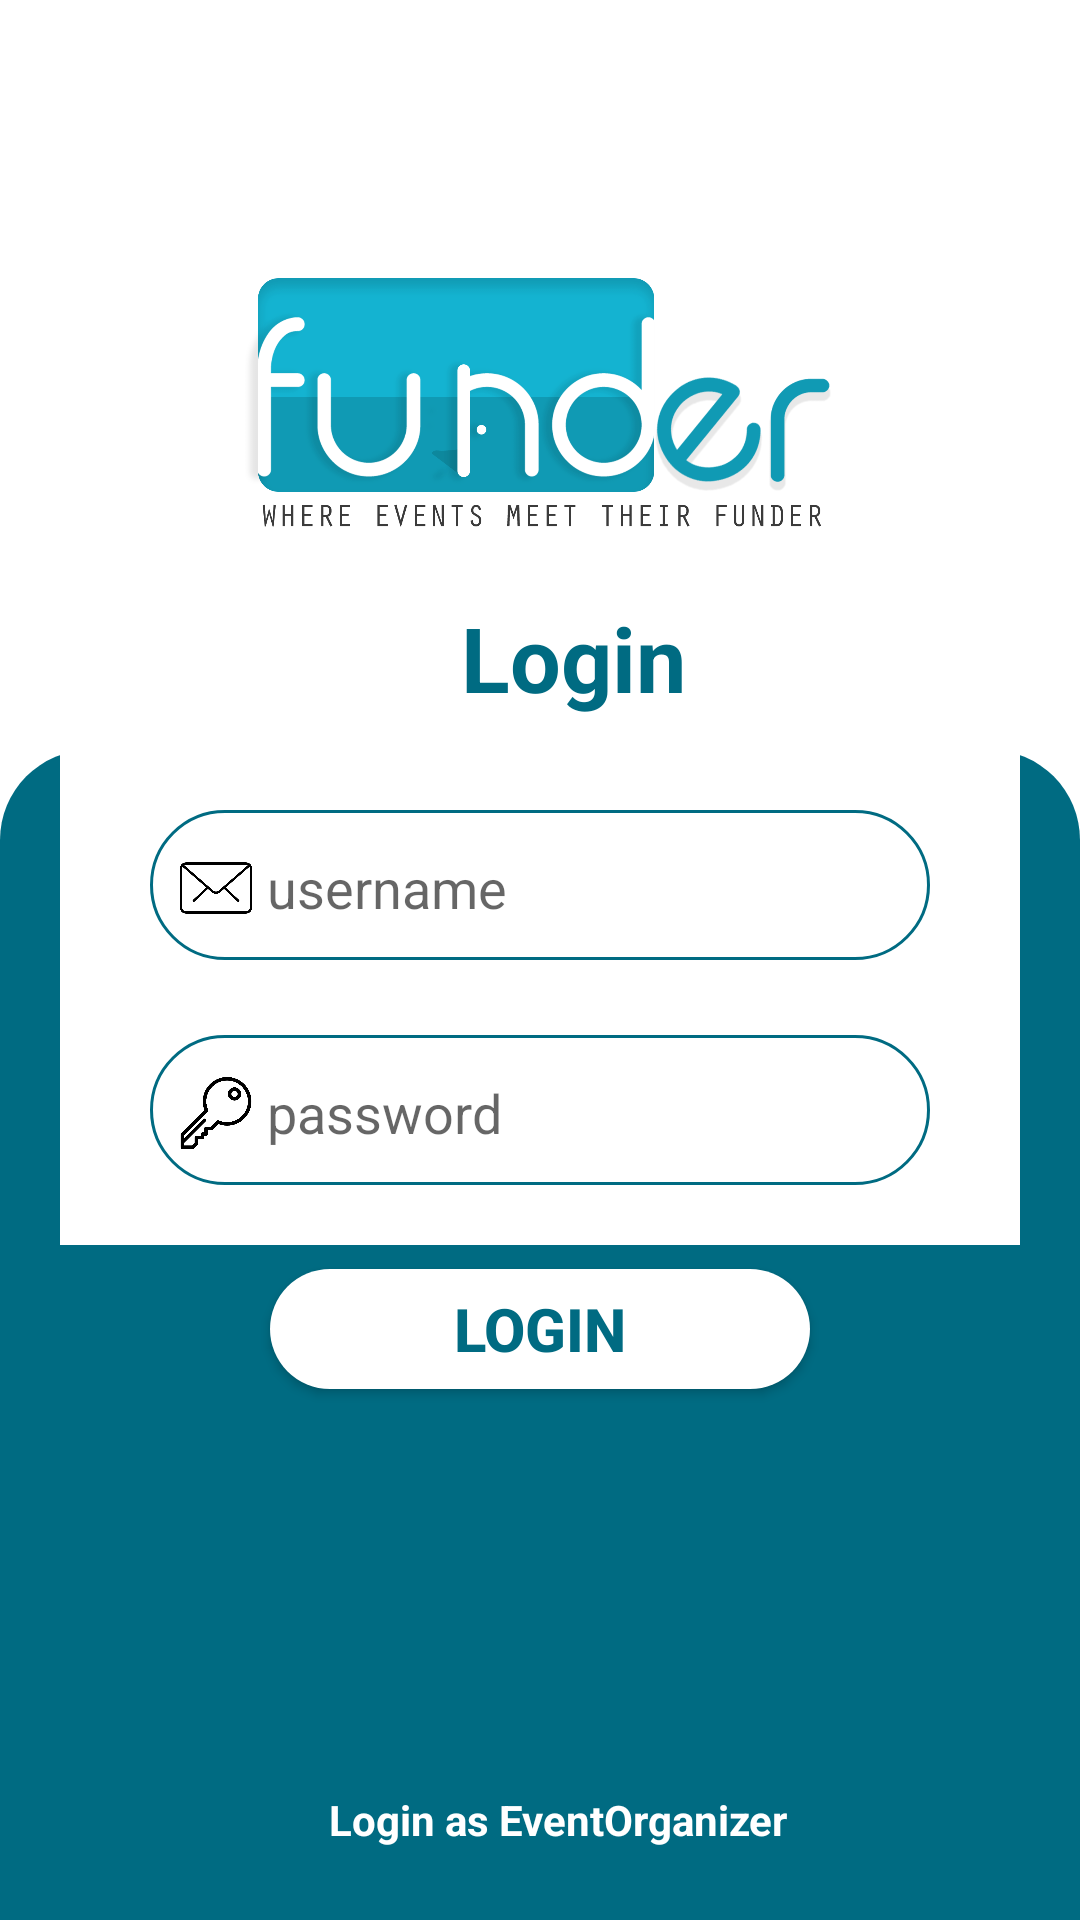

Layout XML and referenced resources for this Android screen:
<!-- AndroidManifest.xml: application theme AppTheme -->
<!-- res/layout/activity_login_company.xml -->
<?xml version="1.0" encoding="utf-8"?>
<androidx.constraintlayout.widget.ConstraintLayout
        xmlns:android="http://schemas.android.com/apk/res/android"
        xmlns:tools="http://schemas.android.com/tools"
        xmlns:app="http://schemas.android.com/apk/res-auto"
        android:layout_width="match_parent"
        android:layout_height="match_parent"
        android:scaleType="centerCrop"
        android:padding="0dp"
        android:layout_margin="0dp"
        app:contentInsetLeft="0dp"
        app:contentInsetStart="0dp"
        tools:context=".Login.LoginEO.LoginEOActivity">
    <ImageView
            android:src="@drawable/background_login"
            android:layout_width="match_parent"
            android:layout_height="match_parent"
            app:layout_constraintTop_toTopOf="parent" app:layout_constraintStart_toStartOf="parent"
            app:layout_constraintEnd_toEndOf="parent"
            android:scaleType="fitXY"
            app:layout_constraintBottom_toBottomOf="parent" app:layout_constraintHorizontal_bias="0.0"
            app:layout_constraintVertical_bias="0.0" android:id="@+id/loginCompanyLink"/>
    <ImageView
            android:src="@drawable/logo"
            android:layout_width="269dp"
            android:layout_height="113dp"
            android:id="@+id/logoFunderLogin2" 
            app:layout_constraintEnd_toEndOf="parent" android:layout_marginEnd="8dp"
            app:layout_constraintStart_toStartOf="parent" android:layout_marginStart="8dp"
            android:layout_marginTop="80dp" app:layout_constraintTop_toTopOf="parent"
            android:contentDescription="@string/logo_funder"
            app:layout_constraintHorizontal_bias="0.505"/>
    <TextView
            android:id="@+id/tvLogin"
            android:layout_width="wrap_content"
            android:layout_weight="1"
            android:text="@string/login"
            android:gravity="center"
            android:textColor="@color/colorPrimary"
            android:textSize="30sp"
            android:textStyle="bold"
            android:layout_height="wrap_content"
            android:layout_marginStart="30dp" app:layout_constraintStart_toStartOf="parent"
            android:layout_marginEnd="8dp" app:layout_constraintEnd_toEndOf="parent"
            android:layout_marginBottom="8dp" app:layout_constraintBottom_toTopOf="@+id/linearLayout"
            android:layout_marginTop="8dp" app:layout_constraintTop_toBottomOf="@+id/logoFunderLogin2"/>

    <LinearLayout
            android:layout_width="match_parent"
            android:layout_height="wrap_content"
            android:orientation="horizontal"
            android:layout_marginTop="52dp"
            android:layout_marginHorizontal="20dp"
            android:background="@android:color/white"
            app:layout_constraintTop_toBottomOf="@+id/logoFunderLogin2"
            app:layout_constraintEnd_toEndOf="parent"
            app:layout_constraintStart_toStartOf="parent"
            app:layout_constraintHorizontal_bias="0.0" android:id="@+id/linearLayout">


        <LinearLayout
                android:layout_width="match_parent"
                android:layout_height="wrap_content"
                android:orientation="vertical"
                android:paddingTop="10dp"
                android:paddingBottom="10dp"
        >

            <EditText
                    android:id="@+id/edtUsernameCompany"
                    android:layout_width="match_parent"
                    android:layout_height="wrap_content"
                    android:background="@drawable/rounded_white"
                    android:layout_marginHorizontal="30dp"
                    android:layout_marginVertical="10dp"
                    android:drawablePadding="5dp"
                    android:paddingTop="7dp"
                    android:paddingStart="10dp"
                    android:paddingEnd="10dp"
                    android:hint="username"
                    android:inputType="textEmailAddress"
                    android:drawableStart="@drawable/left_icon_mail"
            />
            <EditText
                    android:id="@+id/edtPasswordCompany"
                    android:layout_width="match_parent"
                    android:layout_height="wrap_content"
                    android:background="@drawable/rounded_white"
                    android:inputType="textPassword"
                    android:hint="password"
                    android:layout_marginHorizontal="30dp"
                    android:layout_marginVertical="10dp"
                    android:drawablePadding="5dp"
                    android:paddingTop="7dp"
                    android:paddingStart="10dp"
                    android:paddingEnd="10dp"
                    android:drawableStart="@drawable/left_icon_key"
            />
        </LinearLayout>
    </LinearLayout>
    <TextView
            android:text="@string/forgot_password"
            android:layout_width="wrap_content"
            android:layout_height="wrap_content"
            android:textColor="@android:color/white"
            android:id="@+id/forgotPasswordBtn"
            app:layout_constraintEnd_toEndOf="parent"
            android:layout_marginTop="8dp" app:layout_constraintTop_toBottomOf="@+id/signUpButton"
            android:layout_marginStart="8dp" app:layout_constraintStart_toStartOf="parent"/>
    <Button
            android:text="@string/login"
            android:background="@drawable/button_background_white"
            android:textColor="@color/colorPrimary"
            android:layout_width="180dp"
            android:textSize="20sp"
            android:layout_height="40dp"
            android:textStyle="bold"
            android:gravity="center"
            android:clickable="true"
            android:id="@+id/loginButtonCompany" app:layout_constraintEnd_toEndOf="parent" android:layout_marginEnd="8dp"
            app:layout_constraintStart_toStartOf="parent" android:layout_marginStart="8dp"
            android:layout_marginTop="8dp" app:layout_constraintTop_toBottomOf="@+id/linearLayout"/>
    <TextView
            android:text="Login as EventOrganizer"
            android:layout_width="wrap_content"
            android:layout_height="wrap_content"
            android:id="@+id/loginEventOrganizer" android:layout_marginBottom="24dp"
            android:textColor="@android:color/white"
            android:layout_marginStart="20dp"
            android:textStyle="bold"
            app:layout_constraintBottom_toBottomOf="parent" app:layout_constraintStart_toStartOf="parent"
            tools:text="Login as company" android:layout_marginEnd="8dp" app:layout_constraintEnd_toEndOf="parent"/>

    <ProgressBar
            android:visibility="gone"
            android:id="@+id/loginLoadingCompany"
            android:layout_width="wrap_content"
            android:layout_height="wrap_content" app:layout_constraintStart_toStartOf="parent"
            android:layout_marginStart="8dp" app:layout_constraintEnd_toEndOf="parent" android:layout_marginEnd="8dp"
            android:layout_marginTop="8dp" app:layout_constraintTop_toTopOf="parent" android:layout_marginBottom="8dp"
            app:layout_constraintBottom_toBottomOf="parent"/>
</androidx.constraintlayout.widget.ConstraintLayout>
<!-- resources referenced by this layout -->
<resources>
  <color name="colorPrimary">#006b82</color>
  <!-- drawable background_login: png bitmap (drawable, 6543 bytes) -->
  <!-- drawable button_background_white (drawable) -->
  <?xml version="1.0" encoding="utf-8"?>
  <shape
          xmlns:android="http://schemas.android.com/apk/res/android"
          android:shape="rectangle">
      <solid android:color="@color/white"/>
      <corners android:radius="80dp"/>
  </shape>
  <!-- drawable left_icon_key (drawable) -->
  <?xml version="1.0" encoding="utf-8"?>
  <layer-list xmlns:android="http://schemas.android.com/apk/res/android">
      <item
              android:drawable="@drawable/key"
              android:width="@dimen/icon_size"
              android:height="@dimen/icon_size"
      />
  </layer-list>
  <!-- drawable left_icon_mail (drawable) -->
  <?xml version="1.0" encoding="utf-8"?>
  <layer-list xmlns:android="http://schemas.android.com/apk/res/android">
  
      <item
              android:drawable="@drawable/mail"
              android:width="@dimen/icon_size"
              android:height="@dimen/icon_size"
      />
  
  </layer-list>
  <!-- drawable logo: png bitmap (drawable, 179764 bytes) -->
  <!-- drawable rounded_white (drawable) -->
  <?xml version="1.0" encoding="utf-8"?>
  <layer-list xmlns:android="http://schemas.android.com/apk/res/android">
      <item
          android:top="5dp"
      >
          <shape
                  xmlns:android="http://schemas.android.com/apk/res/android"
                  android:shape="rectangle"
          >
              <size
                      android:height="50dp"
              />
              <corners
                      android:topLeftRadius="30dp"
                      android:topRightRadius="30dp"
                      android:bottomLeftRadius="30dp"
                      android:bottomRightRadius="30dp"
              />
              <solid android:color="@android:color/white"/>
              <stroke
                      android:width="1dip"
                      android:color="@color/colorAccent"/>
          </shape>
      </item>
  </layer-list>
  <string name="forgot_password">Forgot password ?</string>
  <string name="login">Login</string>
  <string name="logo_funder">Logo Funder</string>
  <style name="AppTheme" parent="Theme.AppCompat.Light.DarkActionBar">
          
          <item name="colorPrimary">@color/colorPrimary</item>
          <item name="colorPrimaryDark">@color/colorPrimaryDark</item>
          <item name="colorAccent">@color/colorAccent</item>
      </style>
  <color name="white">#fff</color>
  <!-- drawable key: png bitmap (drawable, 10745 bytes) -->
  <dimen name="icon_size">24dp</dimen>
  <!-- drawable mail: png bitmap (drawable, 9706 bytes) -->
  <color name="colorAccent">#006b82</color>
  <color name="colorPrimaryDark">#14B3D1</color>
</resources>
